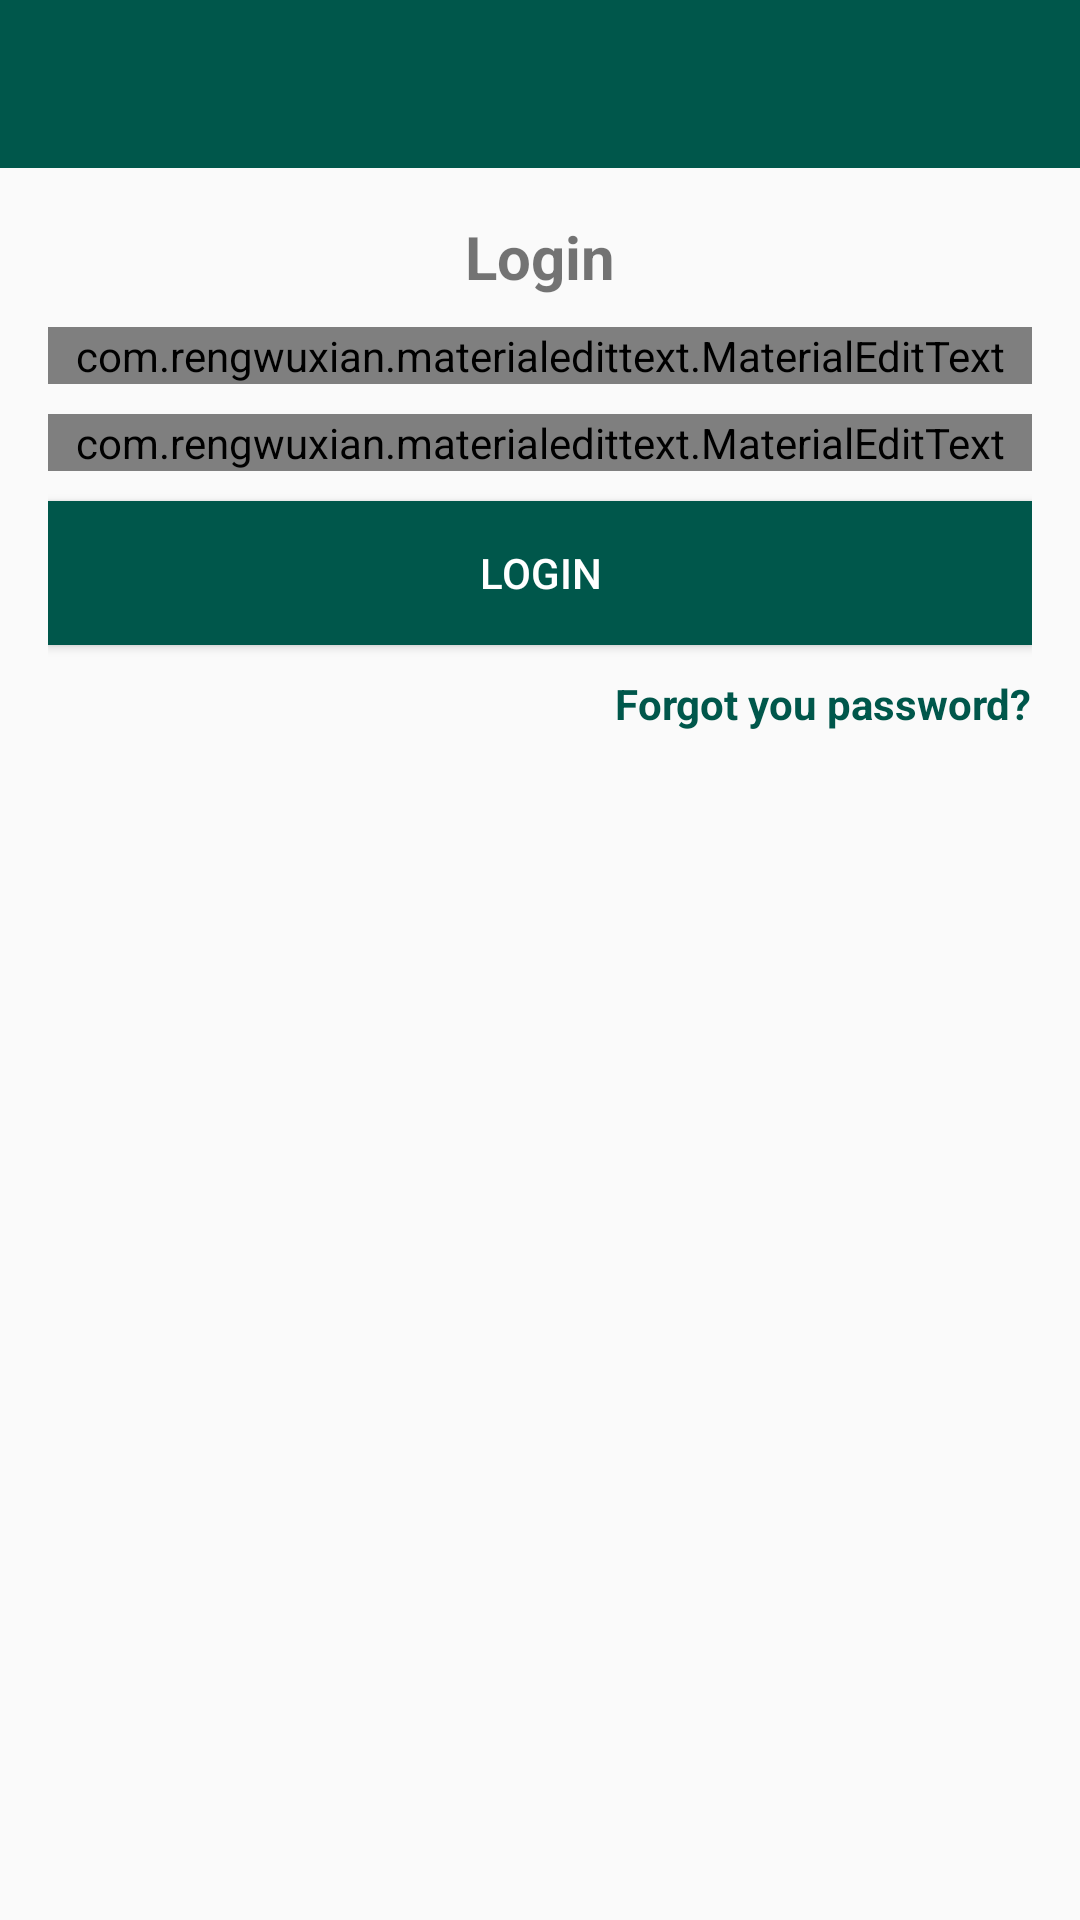

Android layout source for this screen:
<!-- AndroidManifest.xml: application theme AppTheme -->
<!-- res/layout/activity_login.xml -->
<?xml version="1.0" encoding="utf-8"?>

<RelativeLayout
    xmlns:android="http://schemas.android.com/apk/res/android"
    xmlns:app="http://schemas.android.com/apk/res-auto"
    xmlns:tools="http://schemas.android.com/tools"
    android:layout_width="match_parent"
    android:layout_height="match_parent">

    <include
        android:id="@+id/toolbar"
        layout="@layout/bar_layout"/>

    <LinearLayout
        android:layout_width="match_parent"
        android:layout_height="wrap_content"
        android:orientation="vertical"
        android:gravity="center_vertical"
        android:layout_below="@id/toolbar"
        android:padding="16dp">

        <TextView
            android:layout_width="wrap_content"
            android:layout_height="wrap_content"
            android:text="Login"
            android:textSize="20sp"
            android:textStyle="bold"
            android:layout_gravity="center"/>

        <com.rengwuxian.materialedittext.MaterialEditText
            android:id="@+id/email"
            android:layout_width="match_parent"
            android:layout_height="wrap_content"
            android:layout_marginTop="10dp"
            app:met_floatingLabel="normal"
            android:inputType="textEmailAddress"
            android:hint="Email"/>

        <com.rengwuxian.materialedittext.MaterialEditText
            android:id="@+id/password"
            android:layout_width="match_parent"
            android:layout_height="wrap_content"
            android:layout_marginTop="10dp"
            app:met_floatingLabel="normal"
            android:inputType="textPassword"
            android:hint="Password"/>

        <Button
            android:id="@+id/btn_login"
            android:layout_width="match_parent"
            android:layout_height="wrap_content"
            android:text="login"
            android:background="@color/colorPrimaryDark"
            android:textColor="#fff"
            android:layout_marginTop="10dp"/>

        <TextView
            android:id="@+id/forgot_password"
            android:layout_width="wrap_content"
            android:layout_height="wrap_content"
            android:text="Forgot you password?"
            android:gravity="center"
            android:layout_marginTop="10dp"
            android:textStyle="bold"
            android:layout_gravity="end"
            android:textColor="@color/colorPrimaryDark"/>

    </LinearLayout>

</RelativeLayout>
<!-- res/layout/bar_layout.xml (included above) -->
<?xml version="1.0" encoding="utf-8"?>

<android.support.v7.widget.Toolbar xmlns:android="http://schemas.android.com/apk/res/android"
    xmlns:app="http://schemas.android.com/apk/res-auto"
    android:id="@+id/toolbar"
    android:layout_width="match_parent"
    android:layout_height="wrap_content"
    android:background="@color/colorPrimaryDark"
    android:theme="@style/Theme.AppCompat.Light.DarkActionBar"
    app:popupTheme="@style/MenuStyle">

</android.support.v7.widget.Toolbar>
<!-- resources referenced by this layout -->
<resources>
  <color name="colorPrimaryDark">#00574B</color>
  <style name="MenuStyle" parent="Theme.AppCompat.Light">
          <item name="android:background">@android:color/white</item>
      </style>
  <style name="AppTheme" parent="Theme.AppCompat.Light.NoActionBar">
          
          <item name="colorPrimary">@color/colorPrimary</item>
          <item name="colorPrimaryDark">@color/colorPrimaryDark</item>
          <item name="colorAccent">@color/colorAccent</item>
      </style>
  <color name="colorPrimary">#00E7CC</color>
  <color name="colorAccent">#D81B60</color>
</resources>
